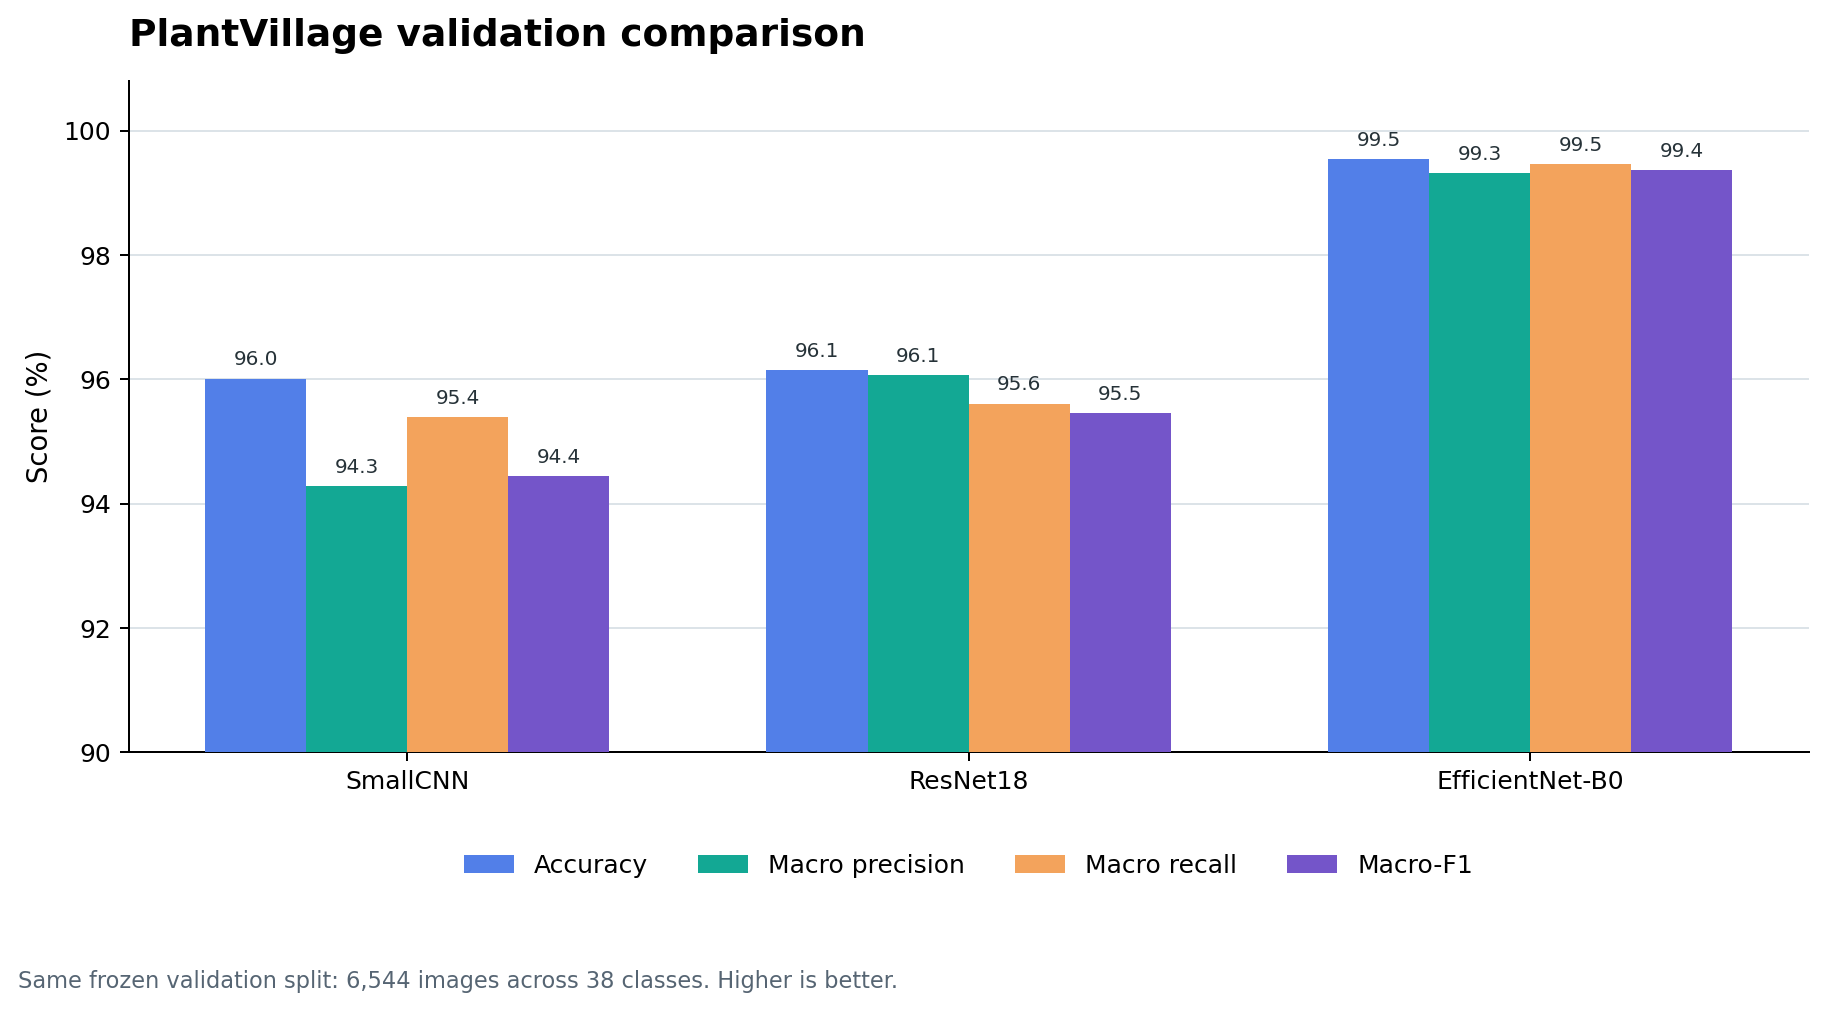

The table this chart was drawn from, first rows:
model, pretrained, validation_images, val_accuracy, val_macro_precision, val_macro_recall, val_macro_f1, val_balanced_accuracy, best_epoch, train_minutes, parameters, checkpoint_mb, used_gpus, batch_size, training_mode, training_method
SmallCNN, False, 6544, 0.9601, 0.9429, 0.954, 0.9444, 0.954, 12, , 398662, 1.54, 2, 64, reused_phase2_checkpoint, Trained from scratch; Phase 2 baseline c…
ResNet18, True, 6544, 0.9615, 0.9606, 0.9561, 0.9546, 0.9561, 8, 9.45, 11196006, 42.79, 2, 64, imagenet_finetune, ImageNet transfer learning; fine-tuned
EfficientNet-B0, True, 6544, 0.9954, 0.9931, 0.9946, 0.9937, 0.9946, 12, 104.1, 4056226, 15.77, 2, 32, imagenet_finetune_ddp, ImageNet transfer learning; fine-tuned
